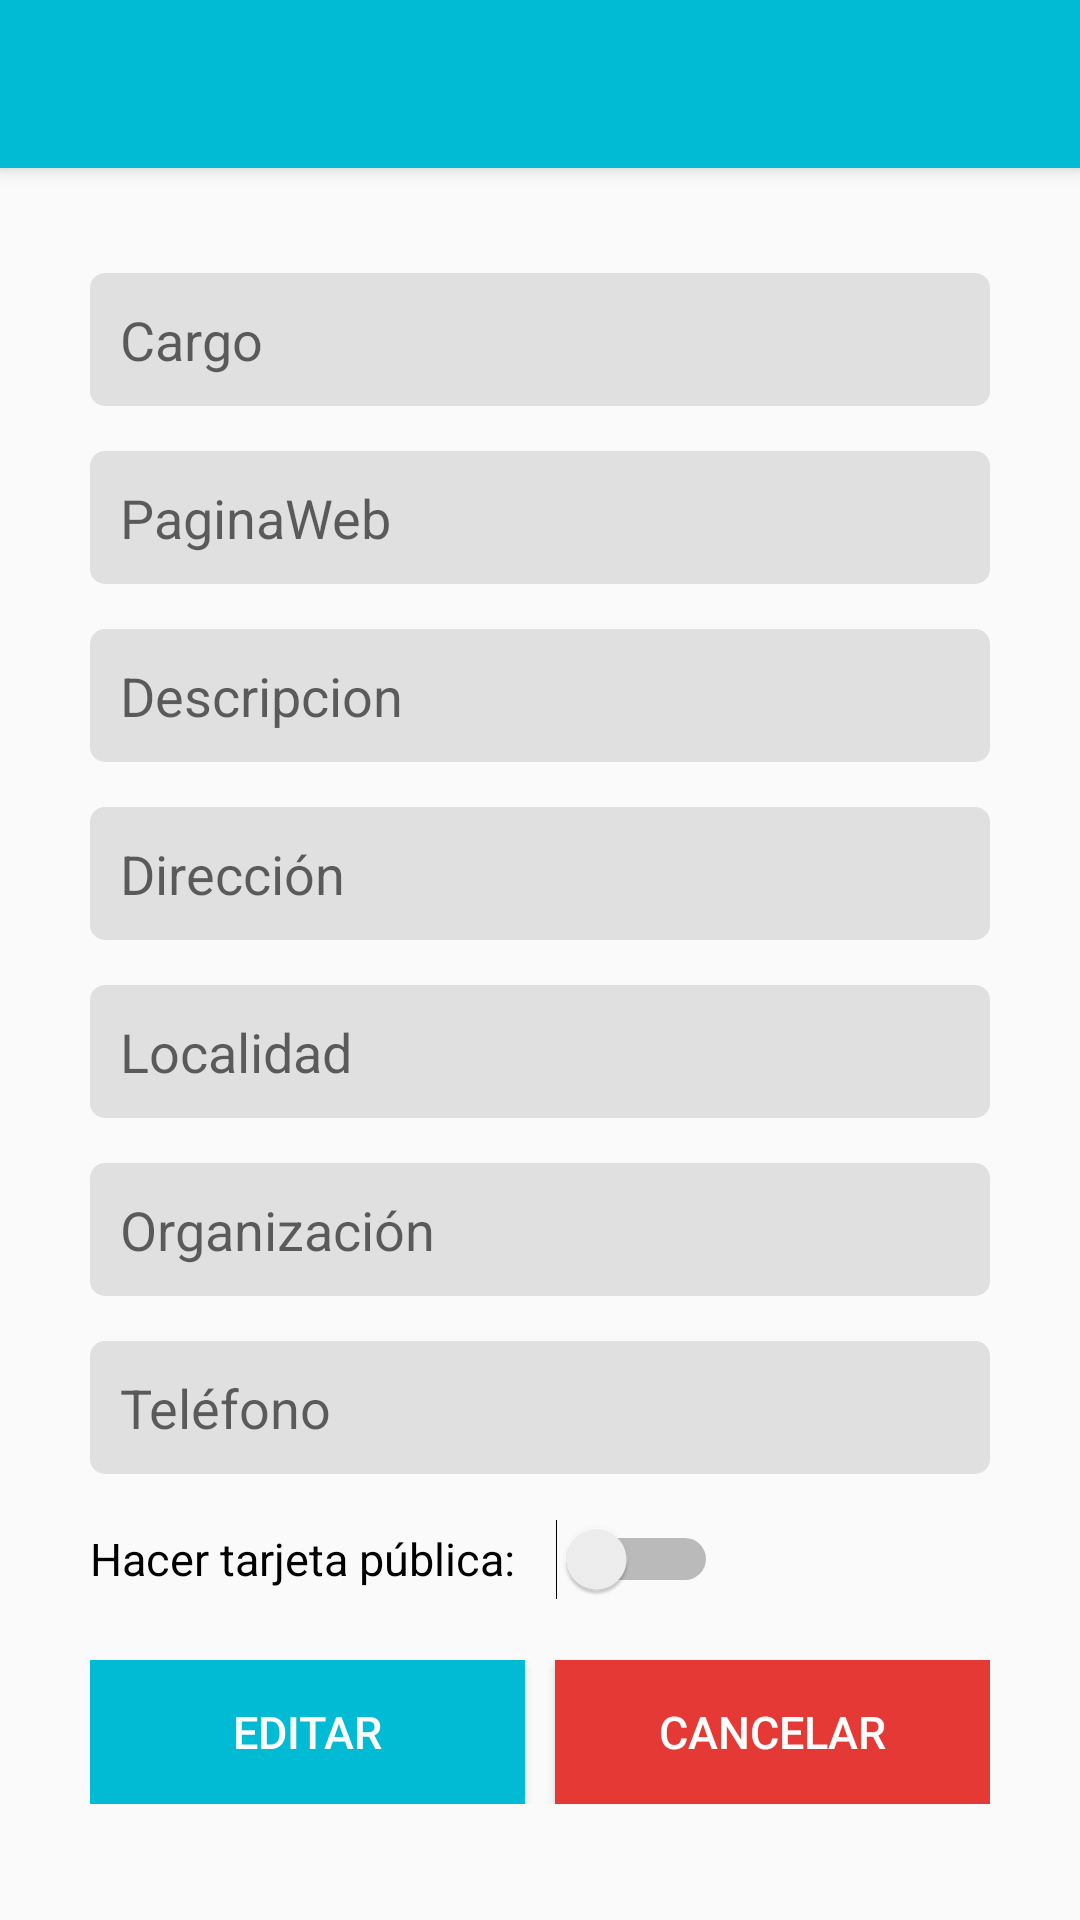

Layout XML and referenced resources for this Android screen:
<!-- AndroidManifest.xml: activity theme SinActionBar -->
<!-- res/layout/activity_editar_tarjeta.xml -->
<?xml version="1.0" encoding="utf-8"?>
<android.support.design.widget.CoordinatorLayout xmlns:android="http://schemas.android.com/apk/res/android"
    xmlns:app="http://schemas.android.com/apk/res-auto"
    xmlns:tools="http://schemas.android.com/tools"
    android:layout_width="match_parent"
    android:layout_height="match_parent"
    tools:context="com.kokodev.contactame.Activities.EditarTarjetaActivity">

    <android.support.design.widget.AppBarLayout
        android:id="@+id/appbar"
        android:layout_width="match_parent"
        android:layout_height="?attr/actionBarSize"
        android:fitsSystemWindows="true">

        <android.support.v7.widget.Toolbar
            android:id="@+id/toolbarEditarTarjeta"
            android:layout_width="match_parent"
            android:layout_height="wrap_content"
            app:layout_scrollFlags="scroll"
            app:theme="@style/ToolbarTheme">
        </android.support.v7.widget.Toolbar>

    </android.support.design.widget.AppBarLayout>


    <android.support.v4.widget.NestedScrollView
        android:layout_width="match_parent"
        android:layout_height="match_parent"
        app:layout_behavior="@string/appbar_scrolling_view_behavior">
        <LinearLayout
            android:layout_width="match_parent"
            android:layout_height="wrap_content"
            android:orientation="vertical"
            android:layout_marginRight="30dp"
            android:layout_marginLeft="30dp"
            android:layout_marginTop="10dp">

            <ImageButton
                android:id="@+id/ibImgTarjeta"
                android:layout_width="match_parent"
                android:layout_height="wrap_content"
                android:layout_centerHorizontal="true"
                android:background="#00ffffff"
                android:src="@drawable/add_btn"
                android:scaleType="centerCrop"
                android:adjustViewBounds="true"/>

            <EditText
                android:id="@+id/etCar"
                android:layout_width="match_parent"
                android:layout_height="wrap_content"
                android:hint="Cargo"
                android:layout_marginTop="25dp"
                android:background="@drawable/contorno_edit"
                android:padding="10dp"
                android:inputType="textCapWords"/>
            <EditText
                android:id="@+id/etWeb"
                android:layout_width="match_parent"
                android:layout_height="wrap_content"
                android:hint="PaginaWeb"
                android:layout_marginTop="15dp"
                android:background="@drawable/contorno_edit"
                android:padding="10dp"
                android:inputType="textWebEditText"/>
            <EditText
                android:id="@+id/etDesc"
                android:layout_width="match_parent"
                android:layout_height="wrap_content"
                android:hint="Descripcion"
                android:layout_marginTop="15dp"
                android:background="@drawable/contorno_edit"
                android:padding="10dp"
                android:inputType="textCapSentences"/>
            <EditText
                android:id="@+id/etDir"
                android:layout_width="match_parent"
                android:layout_height="wrap_content"
                android:hint="Dirección"
                android:layout_marginTop="15dp"
                android:background="@drawable/contorno_edit"
                android:padding="10dp"
                android:inputType="textCapWords"/>
            <EditText
                android:id="@+id/etLoc"
                android:layout_width="match_parent"
                android:layout_height="wrap_content"
                android:hint="Localidad"
                android:layout_marginTop="15dp"
                android:background="@drawable/contorno_edit"
                android:padding="10dp"
                android:inputType="textCapWords"/>
            <EditText
                android:id="@+id/etOrg"
                android:layout_width="match_parent"
                android:layout_height="wrap_content"
                android:hint="Organización"
                android:layout_marginTop="15dp"
                android:background="@drawable/contorno_edit"
                android:padding="10dp"
                android:inputType="textCapWords"/>
            <EditText
                android:id="@+id/etTel"
                android:layout_width="match_parent"
                android:layout_height="wrap_content"
                android:hint="Teléfono  "
                android:layout_marginTop="15dp"
                android:background="@drawable/contorno_edit"
                android:padding="10dp"
                android:inputType="number"/>
            <Switch
                android:id="@+id/swPub"
                android:layout_width="wrap_content"
                android:layout_height="wrap_content"
                android:text="Hacer tarjeta pública: "
                android:elegantTextHeight="true"
                android:layout_marginTop="15dp"
                android:textSize="@dimen/normal_text"
                android:contentDescription="Hacer Tarjeta pública."
                android:switchPadding="10dp"/>
            <LinearLayout
                android:layout_width="match_parent"
                android:layout_height="wrap_content"
                android:orientation="horizontal"
                android:layout_marginTop="20dp"
                android:layout_marginBottom="25dp">
                <Button
                    android:id="@+id/btnEditarTarjeta"
                    android:layout_width="0dp"
                    android:layout_height="wrap_content"
                    android:background="@color/colorPrimary"
                    android:text="Editar"
                    android:textColor="@color/colorText"
                    android:textSize="@dimen/normal_text"
                    android:layout_weight="1"
                    android:layout_marginRight="5dp"/>
                <Button
                    android:id="@+id/btnCancelarEditTarjeta"
                    android:layout_width="0dp"
                    android:layout_height="wrap_content"
                    android:background="@color/colorAdvertencia"
                    android:text="Cancelar"
                    android:textColor="@color/colorText"
                    android:textSize="@dimen/normal_text"
                    android:layout_weight="1"
                    android:layout_marginLeft="5dp"/>

            </LinearLayout>

        </LinearLayout>

    </android.support.v4.widget.NestedScrollView>

</android.support.design.widget.CoordinatorLayout>
<!-- resources referenced by this layout -->
<resources>
  <color name="colorAdvertencia">#e53935</color>
  <color name="colorPrimary">#00BBD3</color>
  <color name="colorText">#FEFEFE</color>
  <dimen name="normal_text">15sp</dimen>
  <!-- drawable contorno_edit (drawable) -->
  <?xml version="1.0" encoding="utf-8"?>
  <shape xmlns:android="http://schemas.android.com/apk/res/android">
      <corners android:radius="5dp"/>
      <solid android:color="@color/colorBackgroundEditText"></solid>
  </shape>
  <style name="ToolbarTheme" parent="ThemeOverlay.AppCompat.Light">
          <item name="android:textColorPrimary">@color/colorText</item>
      </style>
  <style name="SinActionBar" parent="Theme.AppCompat.Light.NoActionBar">
          <item name="colorPrimary">@color/colorPrimary</item>
          <item name="colorPrimaryDark">@color/colorPrimaryDark</item>
          <item name="colorAccent">@color/colorAccent</item>
      </style>
  <color name="colorBackgroundEditText">#e0e0e0</color>
  <color name="colorPrimaryDark">#0096A6</color>
  <color name="colorAccent">#5F7C8A</color>
</resources>
